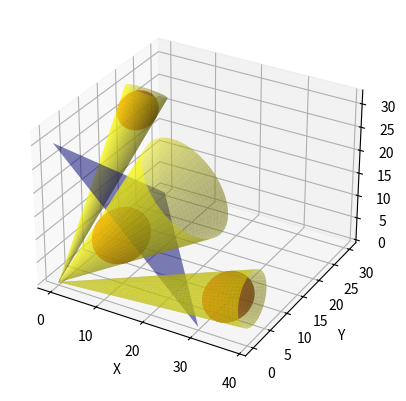

Write the Python code that produced this figure.
# -*- coding: utf-8 -*-

import matplotlib.pyplot as plt
import numpy as np

def sphere_surface_points(c, radius):
    u = np.linspace(0, 2*np.pi, 100)
    v = np.linspace(-.5*np.pi, .5*np.pi, 100)
    
    u, v = np.meshgrid(u, v)
    
    x = radius * np.cos(u) * np.cos(v) + c[0]
    y = radius * np.sin(u) * np.cos(v) + c[1]
    z = radius * np.sin(v) + c[2]

    return x, y, z

def cone_surface_points(p, v, r):
    ''' 三维空间中的旋转矩阵https://zhuanlan.zhihu.com/p/463373675 '''
    h = np.linalg.norm(v)
    v = v / h

    t = np.linspace(0, np.pi * 2, 100)
    s = np.linspace(0, 1, 100)
    t, s = np.meshgrid(t, s)

    points = np.array([r * np.cos(t) * s, r * np.sin(t) * s, h*s, np.ones((100,100))]).reshape(-1, 10000)

    axis = np.cross(np.array([0,0,1]), v)
    nx, ny, nz = axis / np.linalg.norm(axis)
    t = np.arccos(np.dot(np.array([0,0,1]), v))
    c, s = np.cos(t), np.sin(t)
    
    transform_matrix = np.array([[nx**2*(1-c)+c, nx*ny*(1-c)-nz*s, nx*nz*(1-c)+ny*s, p[0]],
                                [nx*ny*(1-c)+nz*s, ny**2*(1-c)+c, ny*nz*(1-c)-nx*s, p[1]],
                                [nx*nz*(1-c)-ny*s, ny*nz*(1-c)+nx*s, nz**2*(1-c)+c, p[2]]])
    
    return (np.dot(transform_matrix, points) + p.reshape((3,1))).reshape((3, 100, 100))

if __name__ == '__main__':
    fig = plt.figure()
    ax = fig.add_subplot(111, projection='3d')

    x, y, z = sphere_surface_points(np.array([3.6,18,27]), 3.6)
    ax.plot_surface(x, y, z, color='r', alpha=0.5)
    x, y, z = cone_surface_points(np.array([0,0,0]), np.array([4,20,30]), 4*np.sqrt(359/355))
    ax.plot_surface(x, y, z, color='yellow', alpha=.5)

    x, y, z = sphere_surface_points(np.array([33,4.4,4.4]), 4.4)
    ax.plot_surface(x, y, z, color='r', alpha=0.5)
    x, y, z = cone_surface_points(np.array([0,0,0]), np.array([37.5,5,5]), 5*np.sqrt(233/229))
    ax.plot_surface(x, y, z, color='yellow', alpha=.5)

    x, y, z = sphere_surface_points(np.array([10,5,10]), 5)
    ax.plot_surface(x, y, z, color='r', alpha=0.5)
    x, y, z = cone_surface_points(np.array([0,0,0]), np.array([20,10,20]), 30/np.sqrt(8))
    ax.plot_surface(x, y, z, color='yellow', alpha=.5)

    x, y, z = [30, 0, 0], [0, 30, 0], [0, 0, 30]
    ax.plot_trisurf(x, y, z, color='b', alpha=.5)

    ax.set_xlabel('X')
    ax.set_ylabel('Y')
    ax.set_zlabel('Z')

    plt.show()
